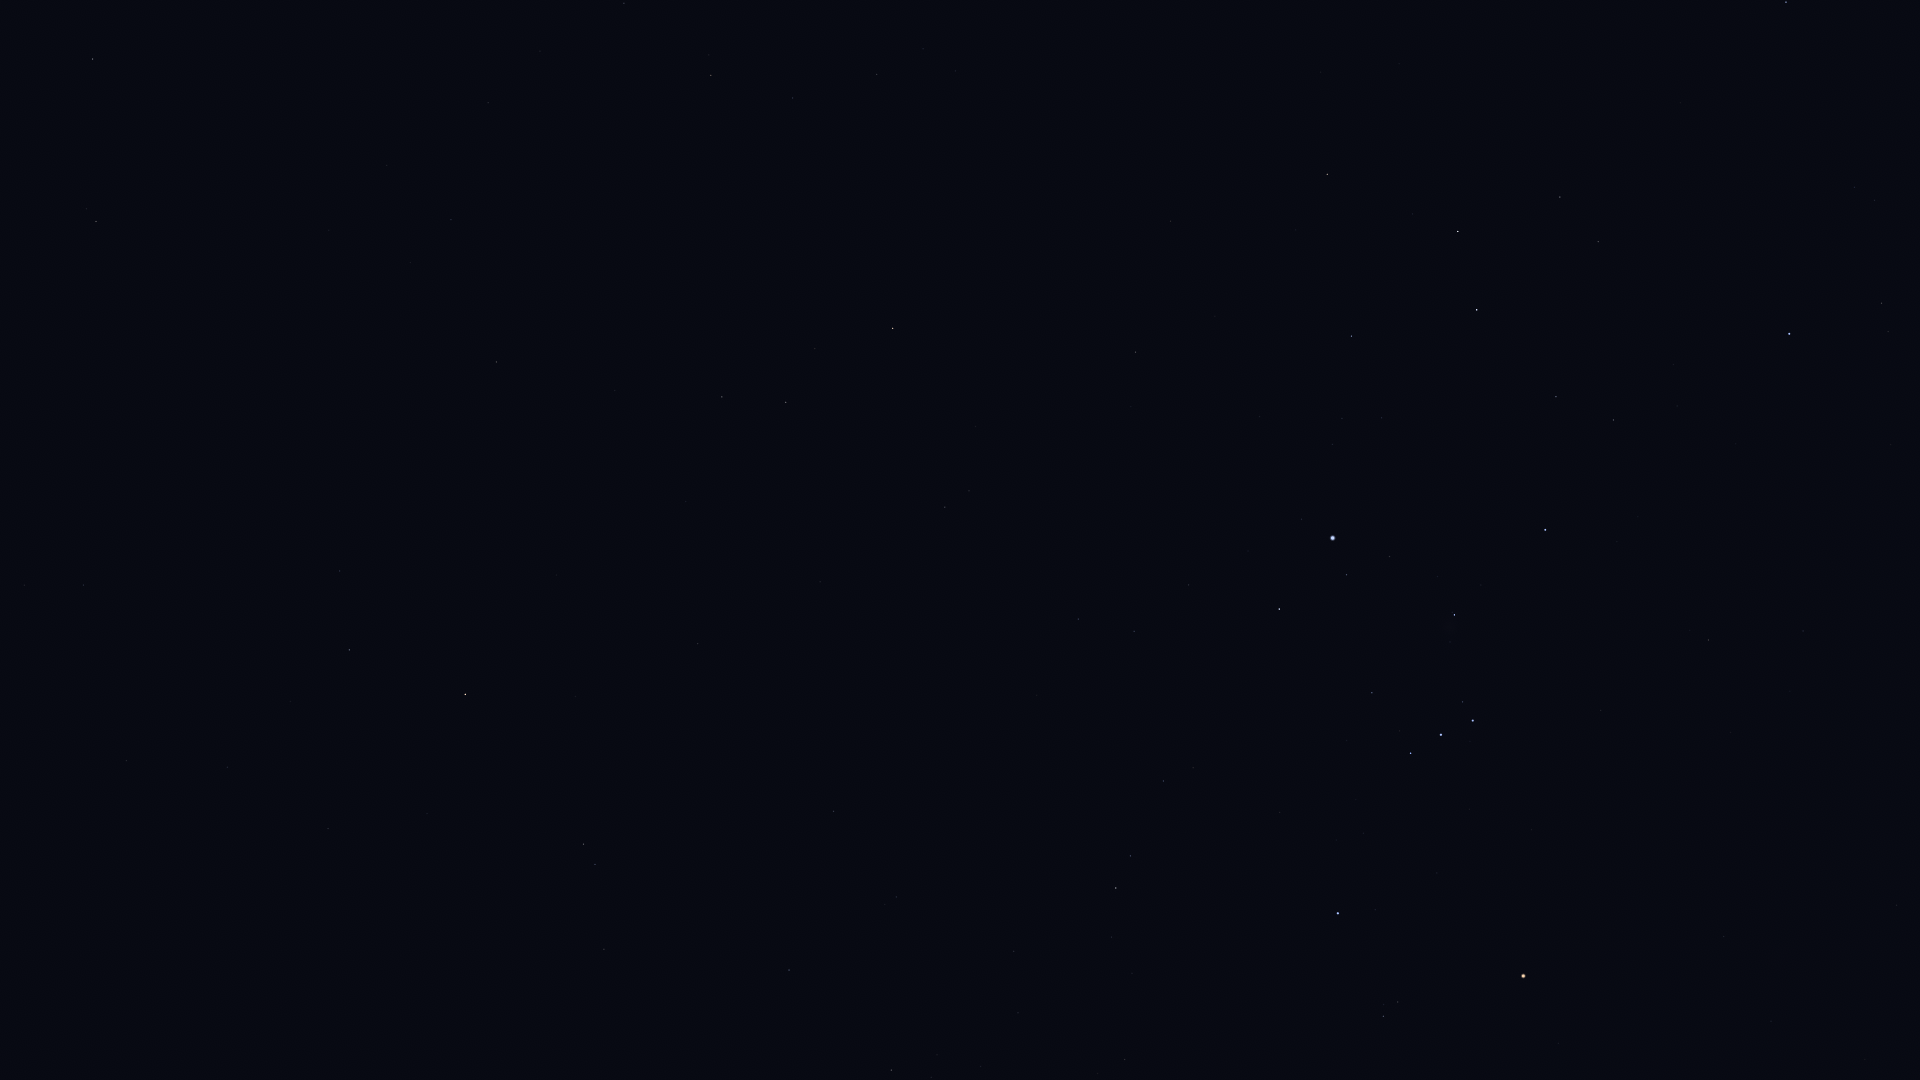

The file beside this chart, header and first rows:
Star_ID, Name, X, Y
8645, Baten Kaitos, 96, 221
8833, HIP 8833, 24, 585
9487, Alrescha, 83, 585
10826, Mira, 229, 459
12093, HIP 12093, 290, 701
12706, Kaffaljidhma, 349, 650
12843, HIP 12843, 488, 103
15474, Angetenar, 540, 51
13701, Azha, 496, 362
14135, Menkar, 465, 694
13993, Ayeyarwady, 592, 71
14146, HIP 14146, 624, 3
15197, Zibal, 615, 390
15900, HIP 15900, 583, 844
16537, Ran, 722, 397
16611, HIP 16611, 793, 98
17378, Rana, 786, 402
17651, HIP 17651, 877, 74
18543, Zaurak, 892, 328
18724, HIP 18724, 789, 970
19587, Beid, 945, 507
19849, Keid, 969, 491
20205, Prima Hyadum, 891, 1070
21109, Hoggar, 1013, 808
21444, HIP 21444, 1078, 619
21594, Sceptrum, 1135, 352
22109, HIP 22109, 1134, 631
22449, Tabit, 1116, 888
22491, Mouhoun, 1246, 112
22701, HIP 22701, 1188, 585
22730, HIP 22730, 1158, 782
23685, HIP 23685, 1327, 174
23875, Cursa, 1279, 609
24244, HIP 24244, 1332, 444
24305, HIP 24305, 1351, 336
24327, HIP 24327, 1342, 418
24436, Rigel, 1332, 538
24845, HIP 24845, 1381, 418
24873, HIP 24873, 1381, 440
25336, Bellatrix, 1338, 913
25606, Nihal, 1458, 231
25930, Mintaka, 1410, 753
25985, Arneb, 1477, 310
26207, Meissa, 1383, 1016
26241, Hatysa, 1454, 615
26311, Alnilam, 1441, 735
26727, Alnitak, 1473, 721
27288, HIP 27288, 1556, 397
27366, Saiph, 1545, 530
27989, Betelgeuse, 1523, 976
28103, HIP 28103, 1613, 420
28614, HIP 28614, 1558, 1043
28910, HIP 28910, 1677, 406
29550, Amadioha, 1745, 6
29651, HIP 29651, 1708, 640
30122, Furud, 1786, 2
30324, Mirzam, 1789, 334
30419, HIP 30419, 1723, 936
30867, HIP 30867, 1803, 631
31216, HIP 31216, 1771, 1021
... 3 more rows
